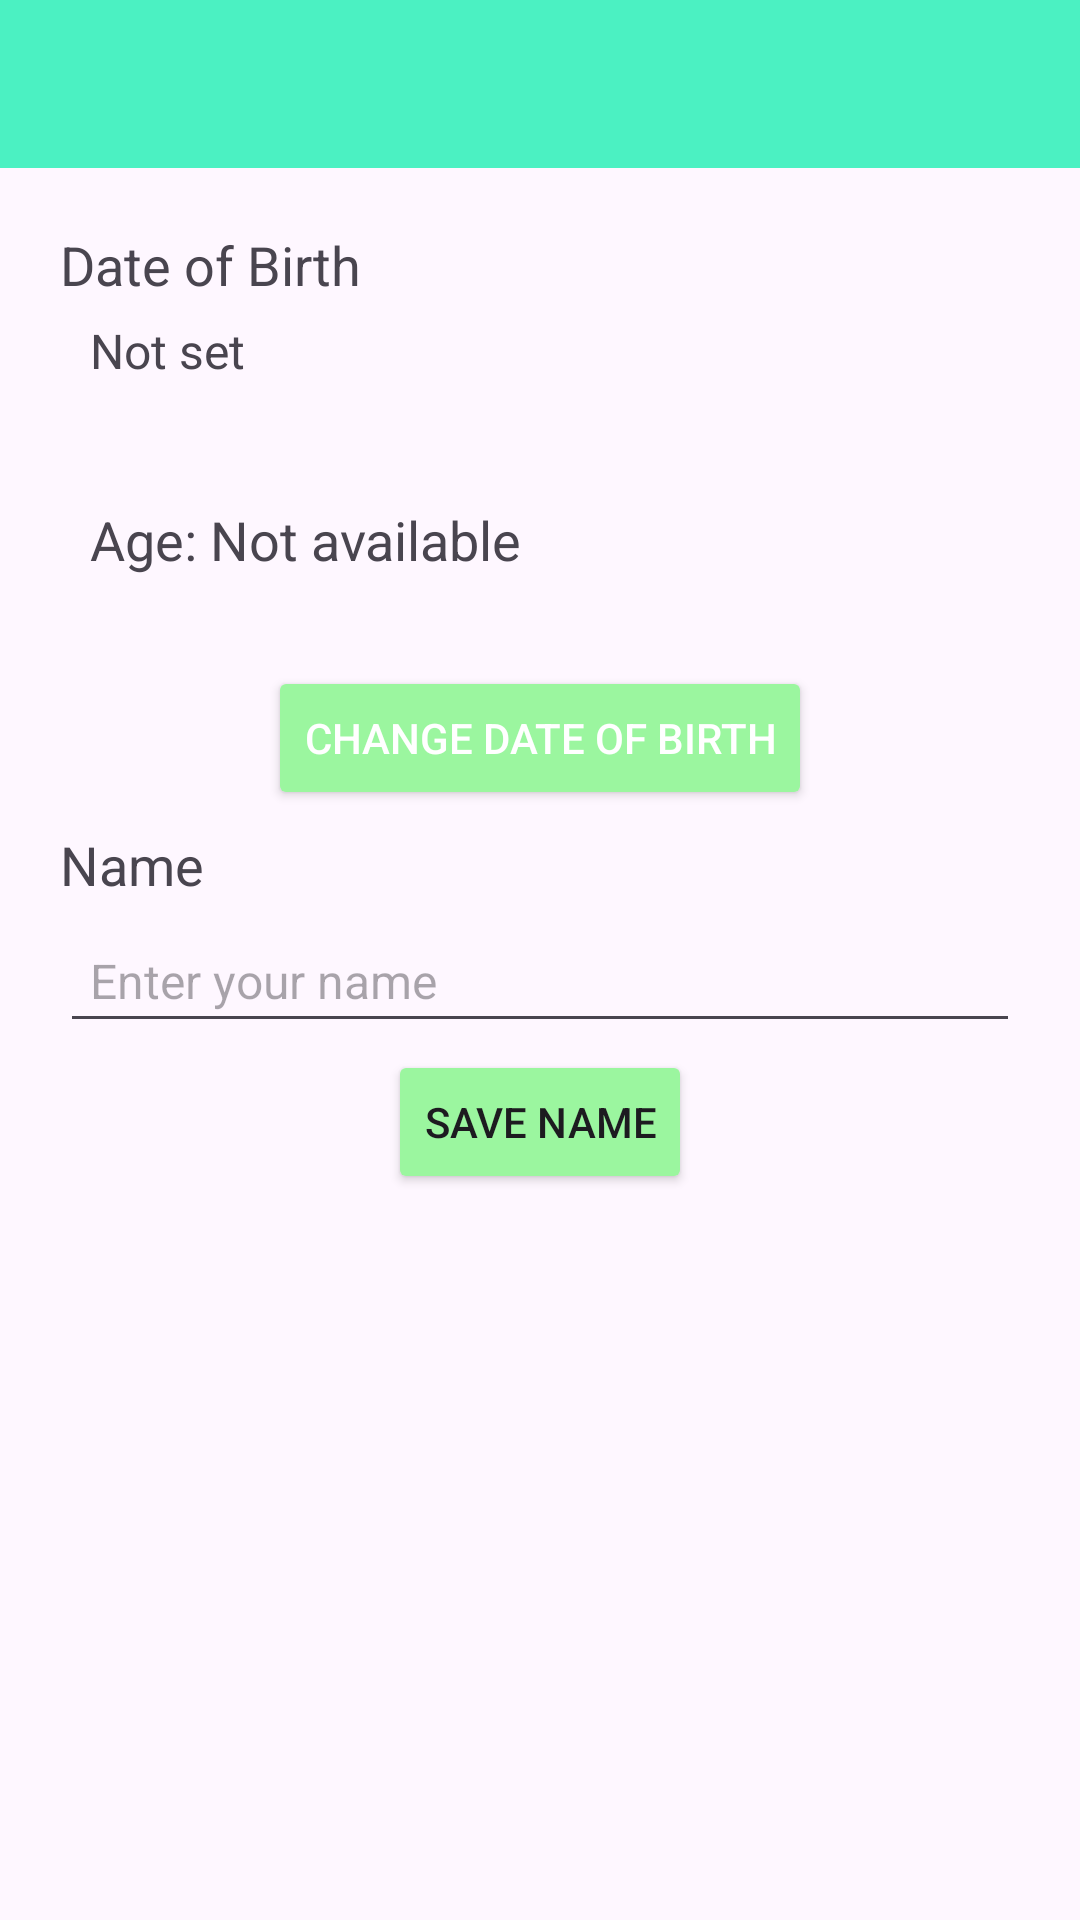

Reconstruct the res/layout file that produces this screen, plus the resources it refers to.
<!-- AndroidManifest.xml: application theme Theme.BlurPic -->
<!-- res/layout/activity_profile.xml -->
<?xml version="1.0" encoding="utf-8"?>
<RelativeLayout xmlns:android="http://schemas.android.com/apk/res/android"
    android:layout_width="match_parent"
    android:layout_height="match_parent"
    xmlns:app="http://schemas.android.com/apk/res-auto">

    
    <androidx.appcompat.widget.Toolbar
        android:id="@+id/toolbar_profile"
        android:layout_width="match_parent"
        android:layout_height="56dp"
        android:background="?attr/colorPrimary"
        android:elevation="4dp"
        app:titleTextAppearance="@style/ToolbarTitle"/>

    <Button
        android:id="@+id/btnSaveName"
        android:layout_width="wrap_content"
        android:layout_height="wrap_content"
        android:text="Save Name"
        android:layout_marginTop="350dp"
        android:layout_centerHorizontal="true"
        android:backgroundTint="@color/my_primary"/>


    
    <TextView
        android:id="@+id/tvName"
        android:layout_width="wrap_content"
        android:layout_height="wrap_content"
        android:layout_below="@id/toolbar_profile"
        android:text="Name"
        android:textSize="18sp"
        android:layout_marginTop="220dp"
        android:layout_marginLeft="20dp" />

    
    <EditText
        android:id="@+id/etName"
        android:layout_width="match_parent"
        android:layout_height="wrap_content"
        android:layout_below="@id/toolbar_profile"
        android:layout_marginTop="250dp"
        android:layout_marginLeft="20dp"
        android:layout_marginRight="20dp"
        android:hint="Enter your name"
        android:textSize="16sp"
        android:padding="10dp"/>

    
    <TextView
        android:layout_width="wrap_content"
        android:layout_height="wrap_content"
        android:layout_below="@id/toolbar_profile"
        android:text="Date of Birth"
        android:textSize="18sp"
        android:layout_marginTop="20dp"
        android:layout_marginLeft="20dp" />

    
    <TextView
        android:id="@+id/tvDateOfBirth"
        android:layout_width="match_parent"
        android:layout_height="wrap_content"
        android:layout_below="@id/toolbar_profile"
        android:layout_marginTop="40dp"
        android:layout_marginLeft="20dp"
        android:layout_marginRight="20dp"
        android:hint="Enter your date of birth"
        android:text="Not set"
        android:textSize="16sp"
        android:padding="10dp"/>

    
    <TextView
        android:id="@+id/tvAge"
        android:layout_width="match_parent"
        android:layout_height="wrap_content"
        android:layout_below="@id/tvDateOfBirth"
        android:text="Age: Not available"
        android:textSize="18sp"
        android:layout_marginTop="20dp"
        android:layout_marginLeft="20dp"
        android:layout_marginRight="20dp"
        android:padding="10dp"/>

    
    <Button
        android:id="@+id/btnChangeDob"
        android:layout_width="wrap_content"
        android:layout_height="wrap_content"
        android:layout_below="@id/tvAge"
        android:text="Change Date of Birth"
        android:layout_marginTop="20dp"
        android:layout_centerHorizontal="true"
        android:backgroundTint="@color/my_primary"
        android:textColor="@android:color/white"/>

</RelativeLayout>
<!-- resources referenced by this layout -->
<resources>
  <color name="my_primary">#9BF69F</color>
  <style name="ToolbarTitle" parent="TextAppearance.Widget.AppCompat.Toolbar.Title">
          <item name="android:textSize">21sp</item>
          <item name="android:textStyle">bold</item>
          <item name="android:textColor">@android:color/white</item>
      </style>
  <style name="Theme.BlurPic" parent="Base.Theme.BlurPic" />
  <style name="Base.Theme.BlurPic" parent="Theme.Material3.DayNight.NoActionBar">
          
           <item name="colorPrimary">@color/my_primary2</item>
      </style>
  <color name="my_primary2">#4BF1C2</color>
</resources>
